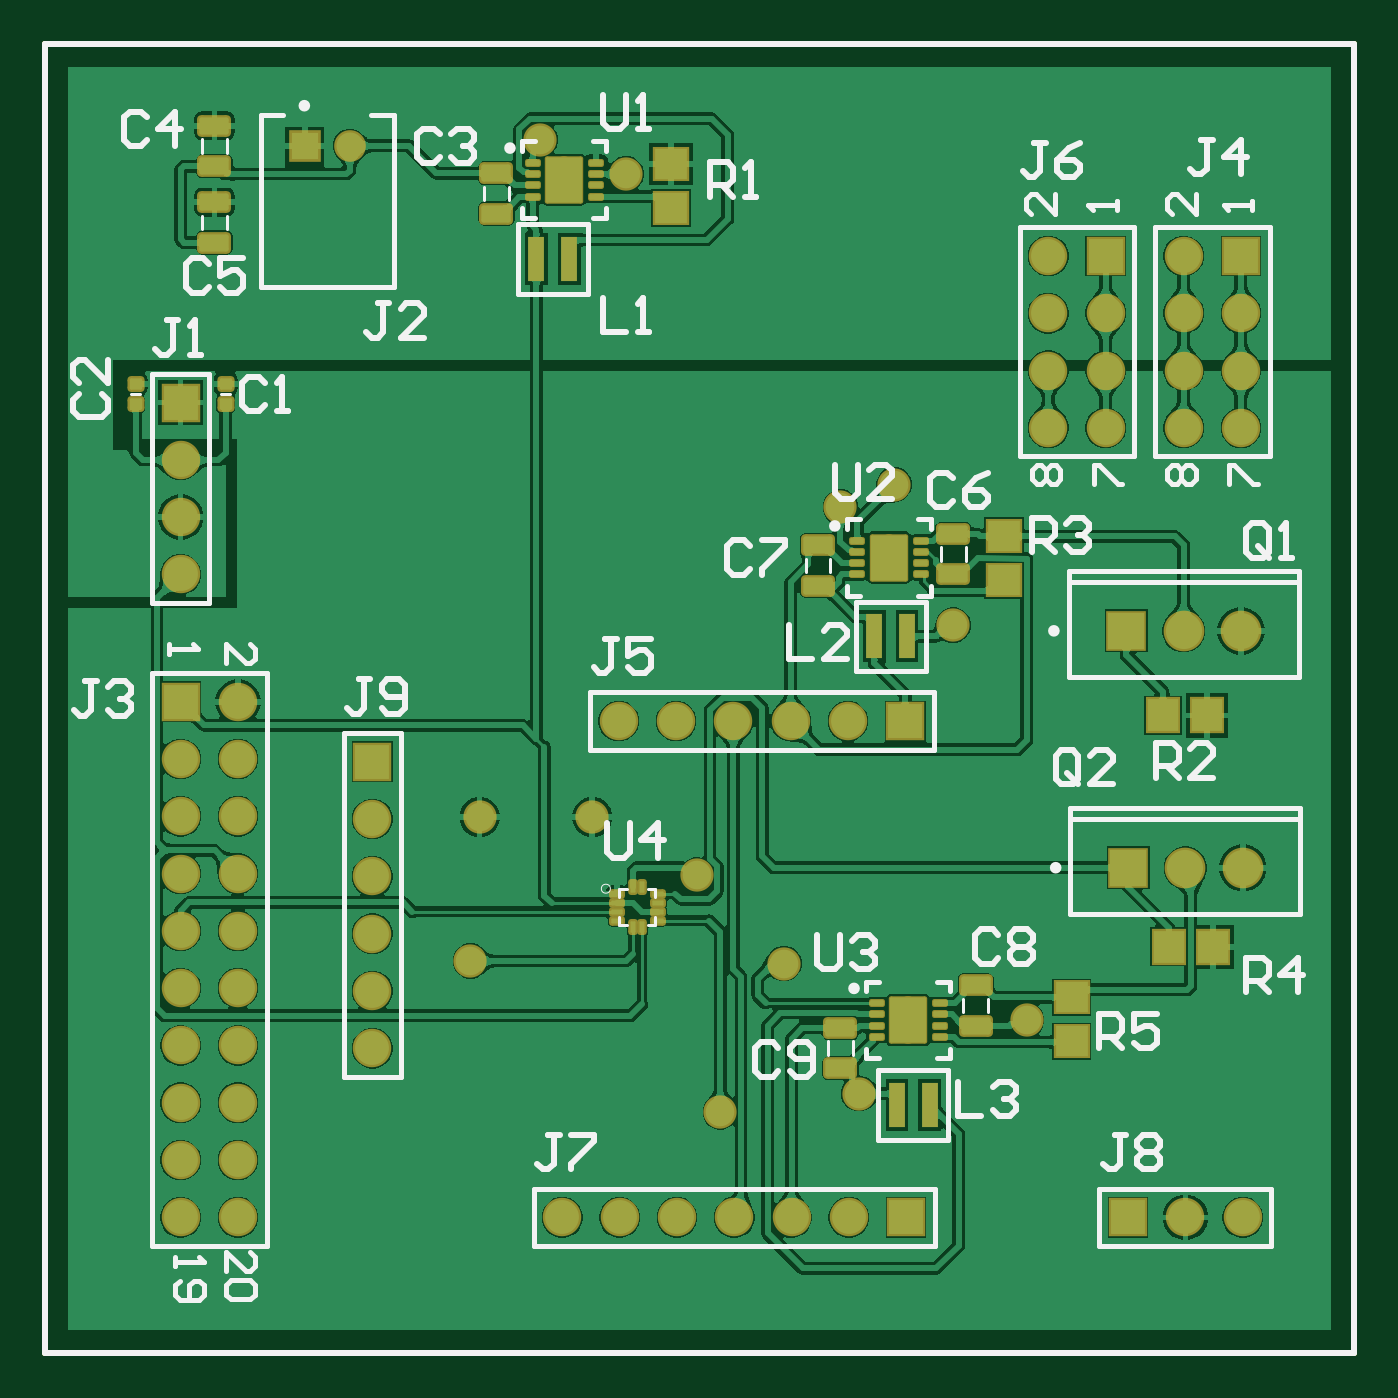
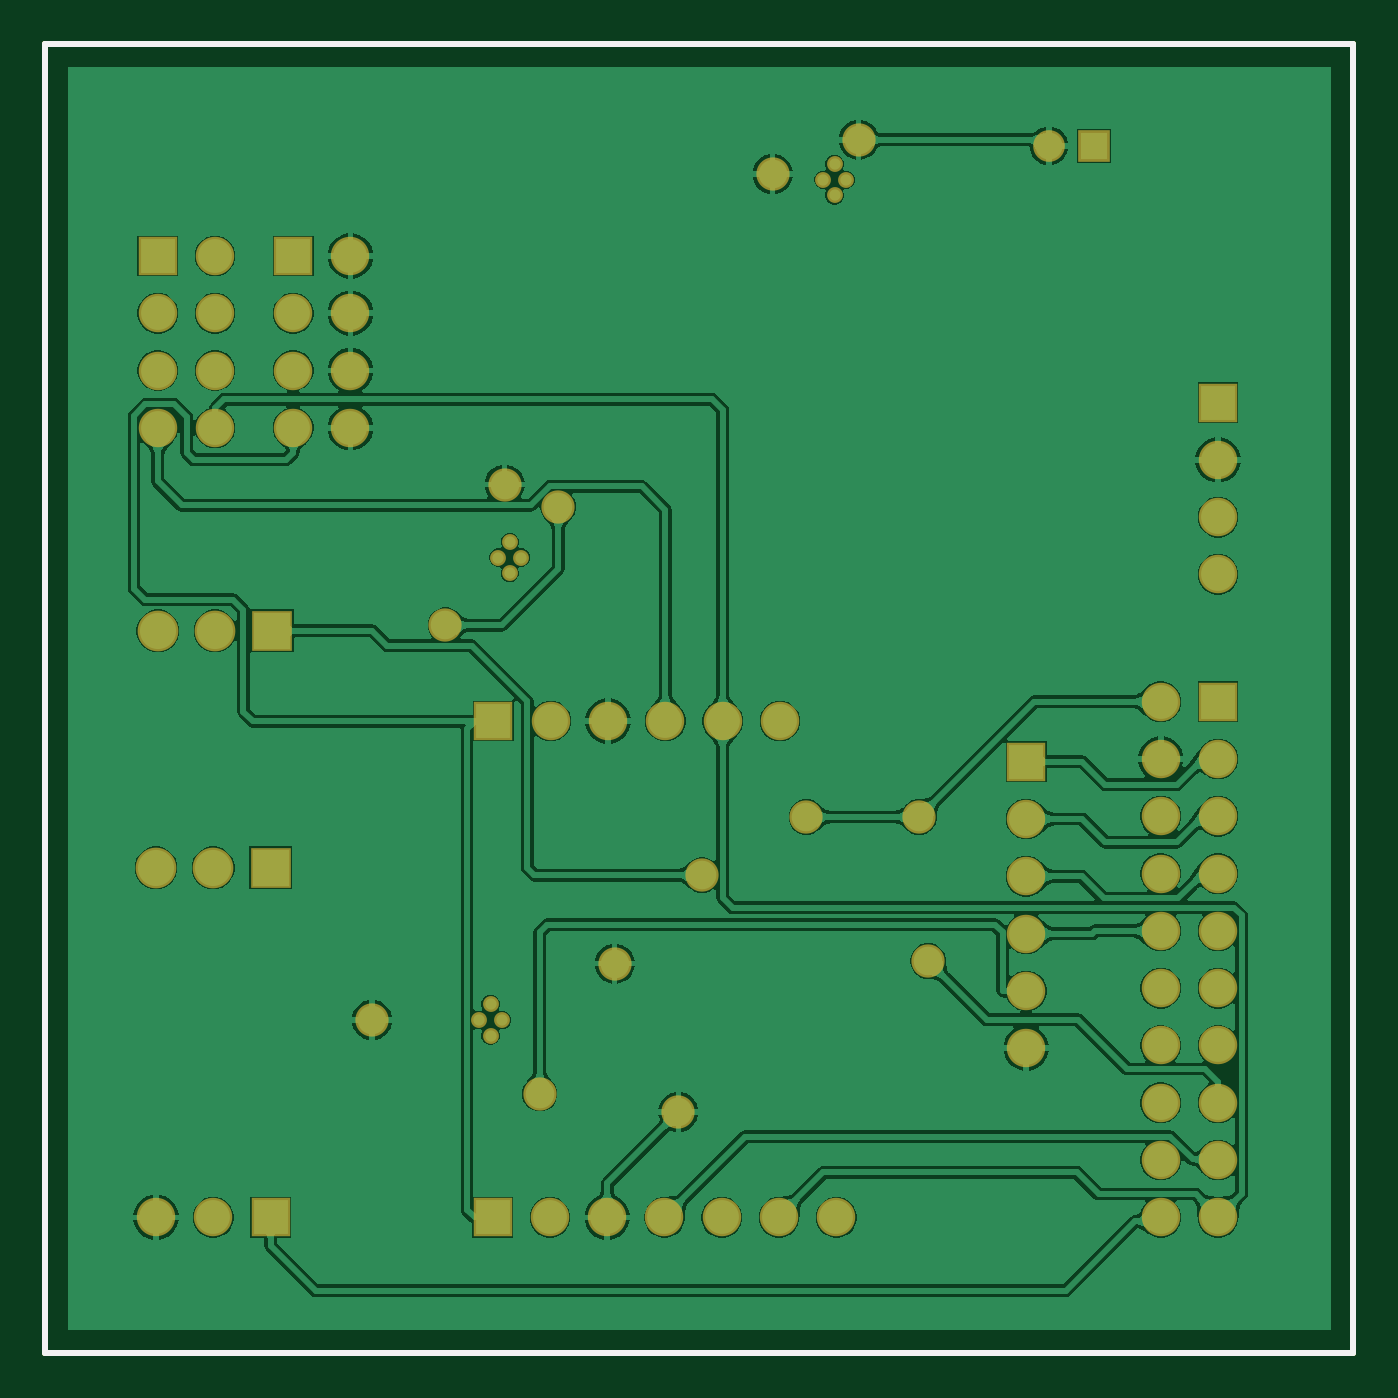
Circuit board: 7 layer files. Board 58.0 x 58.0 mm.
- bottom_copper: SoilMoistureSensor.GBL (71630 bytes)
- bottom_silk: SoilMoistureSensor.GBO (378 bytes)
- bottom_mask: SoilMoistureSensor.GBS (2532 bytes)
- outline: SoilMoistureSensor.GM1 (466 bytes)
- top_copper: SoilMoistureSensor.GTL (109907 bytes)
- top_silk: SoilMoistureSensor.GTO (13076 bytes)
- top_mask: SoilMoistureSensor.GTS (6497 bytes)

=== bottom_copper: SoilMoistureSensor.GBL (71630 bytes, source omitted) ===
=== bottom_silk: SoilMoistureSensor.GBO ===
G04*
G04 #@! TF.GenerationSoftware,Altium Limited,Altium Designer,21.8.1 (53)*
G04*
G04 Layer_Color=32896*
%FSLAX25Y25*%
%MOIN*%
G70*
G04*
G04 #@! TF.SameCoordinates,E4828392-D8D7-4BFE-BCB3-11F9E2D346FD*
G04*
G04*
G04 #@! TF.FilePolarity,Positive*
G04*
G01*
G75*
%ADD16C,0.01000*%
D16*
X0Y0D02*
X228346D01*
X0Y228346D02*
X228346D01*
Y0D02*
Y228346D01*
X0Y0D02*
Y228346D01*
M02*

=== bottom_mask: SoilMoistureSensor.GBS ===
G04*
G04 #@! TF.GenerationSoftware,Altium Limited,Altium Designer,21.8.1 (53)*
G04*
G04 Layer_Color=16711935*
%FSLAX25Y25*%
%MOIN*%
G70*
G04*
G04 #@! TF.SameCoordinates,E4828392-D8D7-4BFE-BCB3-11F9E2D346FD*
G04*
G04*
G04 #@! TF.FilePolarity,Negative*
G04*
G01*
G75*
%ADD16C,0.01000*%
%ADD26C,0.06706*%
%ADD27R,0.06706X0.06706*%
%ADD28C,0.07099*%
%ADD29R,0.07099X0.07099*%
%ADD30R,0.05524X0.05524*%
%ADD31C,0.05524*%
%ADD32R,0.06706X0.06706*%
%ADD33C,0.02769*%
%ADD34C,0.05800*%
D16*
X0Y0D02*
X228346D01*
X0Y228346D02*
X228346D01*
Y0D02*
Y228346D01*
X0Y0D02*
Y228346D01*
D26*
X198661Y161417D02*
D03*
X208662D02*
D03*
X198661Y171417D02*
D03*
X208662D02*
D03*
X198661Y181417D02*
D03*
X208662D02*
D03*
X198661Y191417D02*
D03*
X33622Y113622D02*
D03*
X23622Y103622D02*
D03*
X33622D02*
D03*
X23622Y93622D02*
D03*
X33622D02*
D03*
X23622Y83622D02*
D03*
X33622D02*
D03*
X23622Y73622D02*
D03*
X33622D02*
D03*
X23622Y63622D02*
D03*
X33622D02*
D03*
X23622Y53622D02*
D03*
X33622D02*
D03*
X23622Y43622D02*
D03*
X33622D02*
D03*
X23622Y33622D02*
D03*
X33622D02*
D03*
X23622Y23622D02*
D03*
X33622D02*
D03*
X23622Y135827D02*
D03*
Y145827D02*
D03*
Y155827D02*
D03*
X140079Y110236D02*
D03*
X130079D02*
D03*
X120079D02*
D03*
X110079D02*
D03*
X100079D02*
D03*
X175039Y161417D02*
D03*
X185039D02*
D03*
X175039Y171417D02*
D03*
X185039D02*
D03*
X175039Y181417D02*
D03*
X185039D02*
D03*
X175039Y191417D02*
D03*
X90236Y23622D02*
D03*
X100236D02*
D03*
X110236D02*
D03*
X120236D02*
D03*
X140236D02*
D03*
X130236D02*
D03*
X198976D02*
D03*
X208976D02*
D03*
X57087Y93150D02*
D03*
Y83150D02*
D03*
Y73150D02*
D03*
Y63150D02*
D03*
Y53150D02*
D03*
D27*
X208662Y191417D02*
D03*
X23622Y113622D02*
D03*
Y165827D02*
D03*
X185039Y191417D02*
D03*
X57087Y103150D02*
D03*
D28*
X208662Y125984D02*
D03*
X198661D02*
D03*
X208976Y84646D02*
D03*
X198976D02*
D03*
D29*
X188662Y125984D02*
D03*
X188976Y84646D02*
D03*
D30*
X45276Y210630D02*
D03*
D31*
X53150D02*
D03*
D32*
X150079Y110236D02*
D03*
X150236Y23622D02*
D03*
X188976D02*
D03*
D33*
X148622Y58071D02*
D03*
X152559D02*
D03*
X150591Y60827D02*
D03*
Y55315D02*
D03*
X88583Y204725D02*
D03*
X92520D02*
D03*
X90551Y207480D02*
D03*
Y201969D02*
D03*
X145275Y138779D02*
D03*
X149213D02*
D03*
X147244Y141535D02*
D03*
Y136024D02*
D03*
D34*
X101378Y205709D02*
D03*
X86358Y211706D02*
D03*
X75787Y93504D02*
D03*
X95472D02*
D03*
X148150Y151510D02*
D03*
X158465Y126969D02*
D03*
X138779Y147638D02*
D03*
X128937Y67913D02*
D03*
X171260Y58071D02*
D03*
X117806Y42036D02*
D03*
X74206Y68356D02*
D03*
X142006Y45206D02*
D03*
X113706Y83356D02*
D03*
M02*

=== outline: SoilMoistureSensor.GM1 ===
G04*
G04 #@! TF.GenerationSoftware,Altium Limited,Altium Designer,21.8.1 (53)*
G04*
G04 Layer_Color=16711935*
%FSLAX25Y25*%
%MOIN*%
G70*
G04*
G04 #@! TF.SameCoordinates,E4828392-D8D7-4BFE-BCB3-11F9E2D346FD*
G04*
G04*
G04 #@! TF.FilePolarity,Positive*
G04*
G01*
G75*
%ADD16C,0.01000*%
D16*
X0Y0D02*
X228346D01*
X0Y228346D02*
X228346D01*
Y0D02*
Y228346D01*
X0Y0D02*
Y228346D01*
Y0D02*
X228346D01*
X0Y228346D02*
X228346D01*
Y0D02*
Y228346D01*
X0Y0D02*
Y228346D01*
M02*

=== top_copper: SoilMoistureSensor.GTL (109907 bytes, source omitted) ===
=== top_silk: SoilMoistureSensor.GTO (13076 bytes, source omitted) ===
=== top_mask: SoilMoistureSensor.GTS (6497 bytes, source omitted) ===
